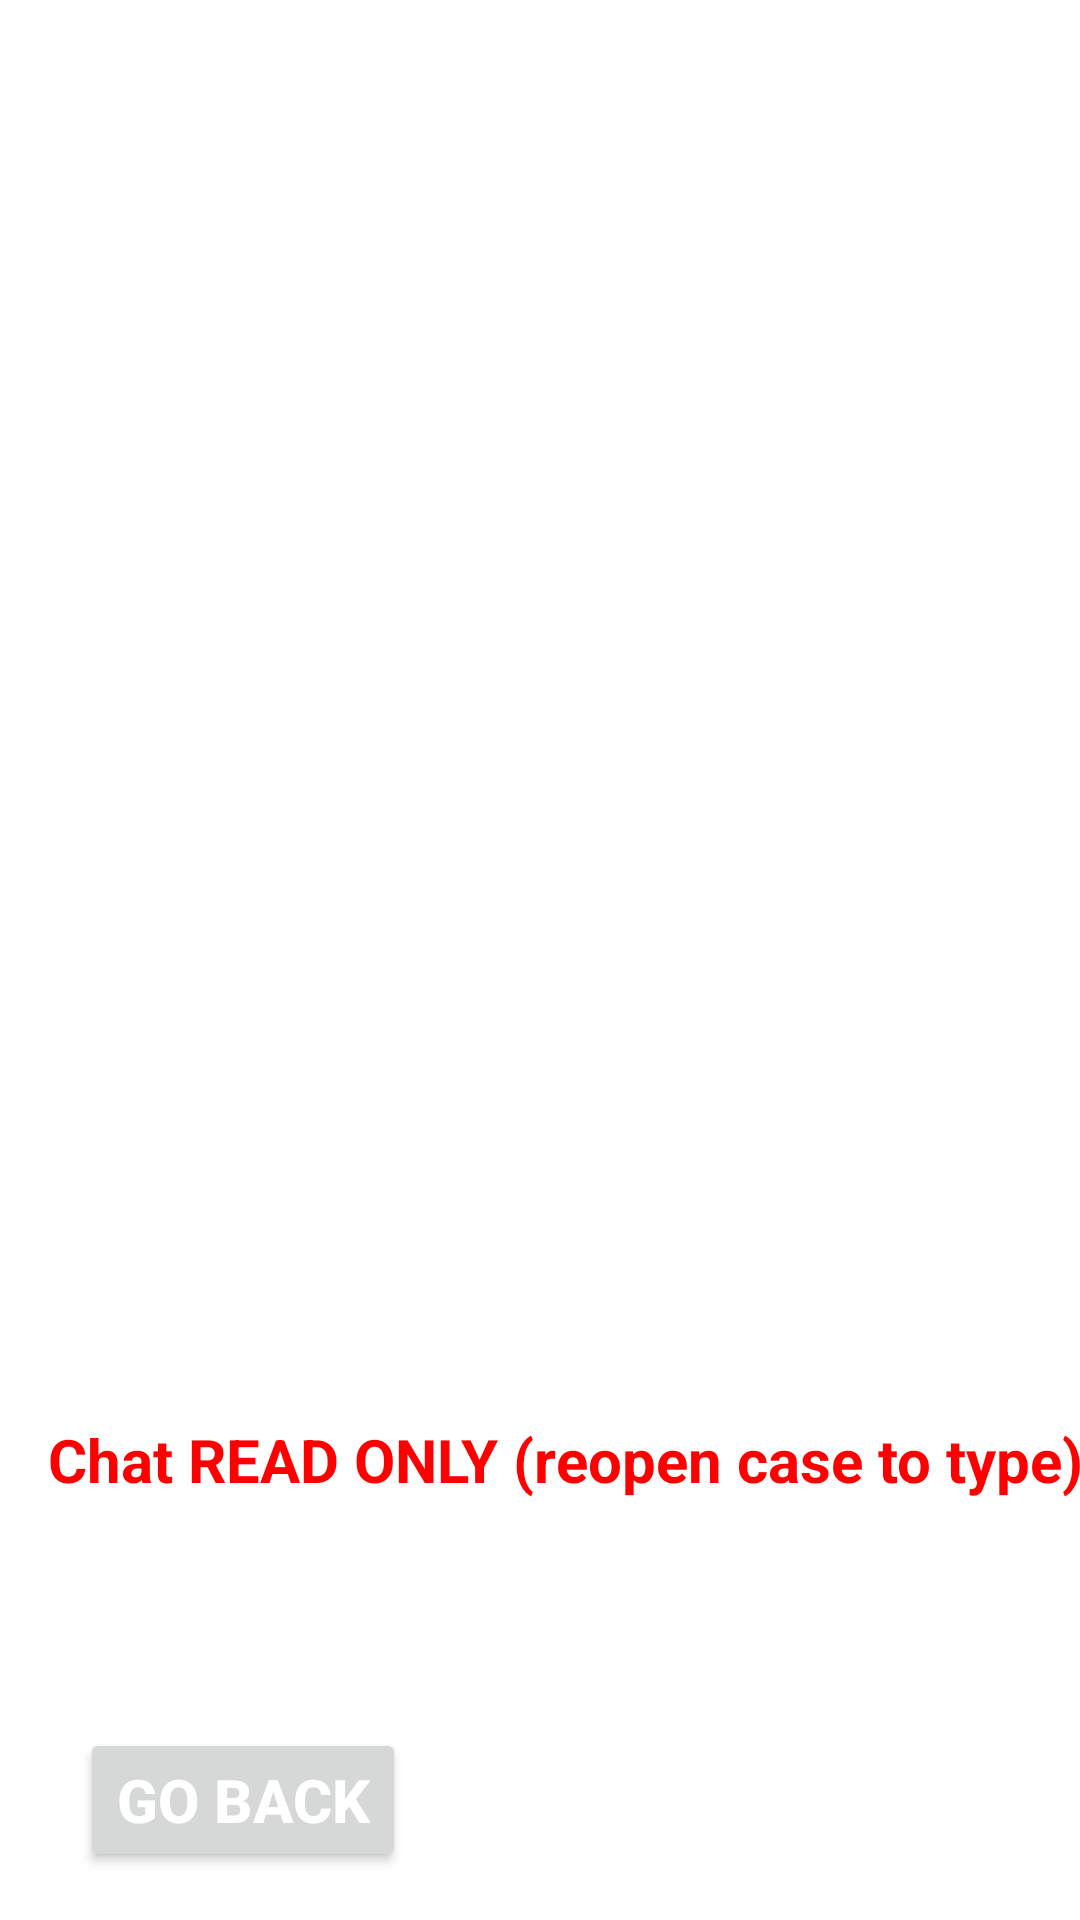

Write the Android layout XML for this screen, with the resource values it uses.
<!-- AndroidManifest.xml: application theme Theme.MobilePatient -->
<!-- res/layout/activity_chat_closed.xml -->
<?xml version="1.0" encoding="utf-8"?>
<androidx.constraintlayout.widget.ConstraintLayout xmlns:android="http://schemas.android.com/apk/res/android"
    xmlns:app="http://schemas.android.com/apk/res-auto"
    xmlns:tools="http://schemas.android.com/tools"
    android:layout_width="match_parent"
    android:layout_height="match_parent"
    tools:context=".CasesActivity">


    <androidx.recyclerview.widget.RecyclerView
        android:id="@+id/casesList"
        android:layout_width="match_parent"
        android:layout_height="550dp"
        app:layout_constraintBottom_toBottomOf="parent"
        app:layout_constraintEnd_toEndOf="parent"
        app:layout_constraintHorizontal_bias="0.0"
        app:layout_constraintStart_toStartOf="parent"
        app:layout_constraintTop_toTopOf="parent"
        app:layout_constraintVertical_bias="0.0" />

    <Button
        android:id="@+id/gobackButton"
        android:layout_width="wrap_content"
        android:layout_height="wrap_content"
        android:layout_marginStart="16dp"
        android:layout_marginBottom="16dp"
        android:text="Go Back"
        android:textColor="@color/white"
        android:textSize="20sp"
        android:textStyle="bold"
        app:layout_constraintBottom_toBottomOf="parent"
        app:layout_constraintEnd_toEndOf="parent"
        app:layout_constraintHorizontal_bias="0.045"
        app:layout_constraintStart_toStartOf="parent"
        app:layout_constraintVertical_bias="0.986" />


    <TextView
        android:id="@+id/chooseRoomString"
        android:layout_width="wrap_content"
        android:layout_height="wrap_content"
        android:layout_marginStart="16dp"
        android:layout_marginBottom="140dp"
        android:background="@color/white"
        android:text="Chat READ ONLY (reopen case to type)"
        android:textColor="#FF0000"
        android:textSize="20sp"
        android:textStyle="bold"
        app:layout_constraintBottom_toBottomOf="parent"
        app:layout_constraintEnd_toEndOf="parent"
        app:layout_constraintHorizontal_bias="0.0"
        app:layout_constraintStart_toStartOf="parent" />



</androidx.constraintlayout.widget.ConstraintLayout>
<!-- resources referenced by this layout -->
<resources>
  <style name="Theme.MobilePatient" parent="Theme.MaterialComponents.DayNight.NoActionBar">
          
          <item name="colorPrimary">@color/purple_500</item>
          <item name="colorPrimaryVariant">@color/purple_700</item>
          <item name="colorOnPrimary">@color/white</item>
          
          <item name="colorSecondary">@color/teal_200</item>
          <item name="colorSecondaryVariant">@color/teal_700</item>
          <item name="colorOnSecondary">@color/black</item>
          
          <item name="android:statusBarColor" tools:targetApi="l">?attr/colorPrimaryVariant</item>
          
      </style>
  <!-- not gathered from this repository: default colours our renderer supplied (Android Studio template values) -->
  <color name="purple_500">#FF6200EE</color>
  <color name="purple_700">#FF3700B3</color>
  <color name="teal_200">#FF03DAC5</color>
  <color name="teal_700">#FF018786</color>
  <color name="black">#FF000000</color>
  <color name="white">#FFFFFFFF</color>
</resources>
